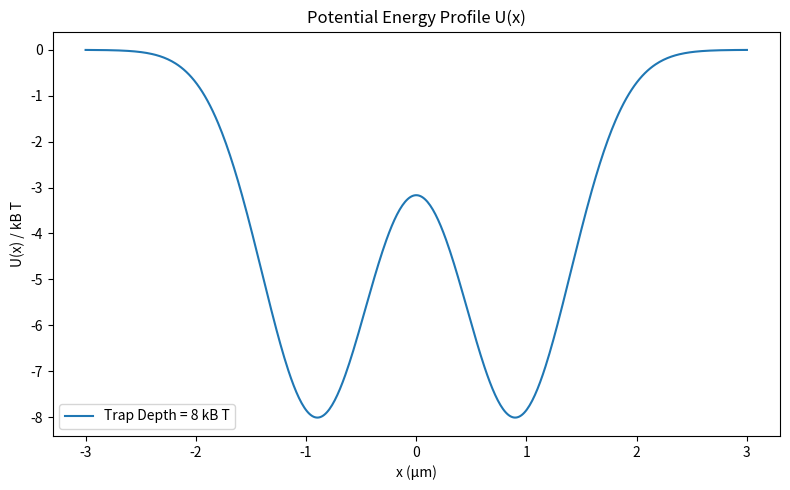
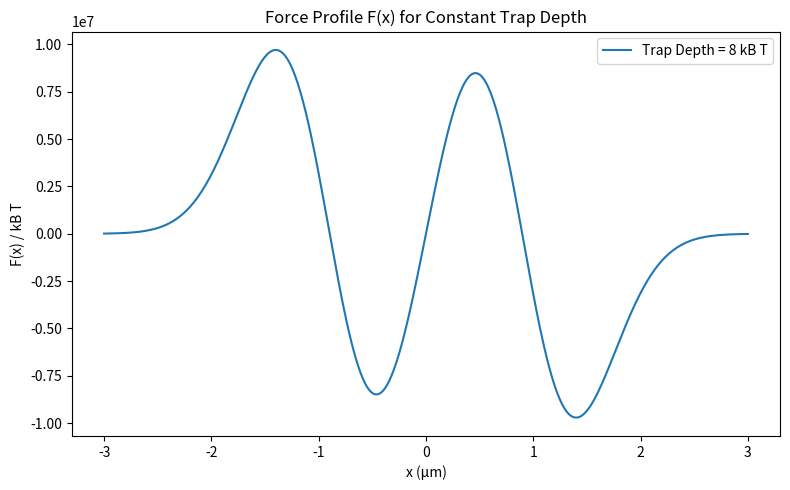
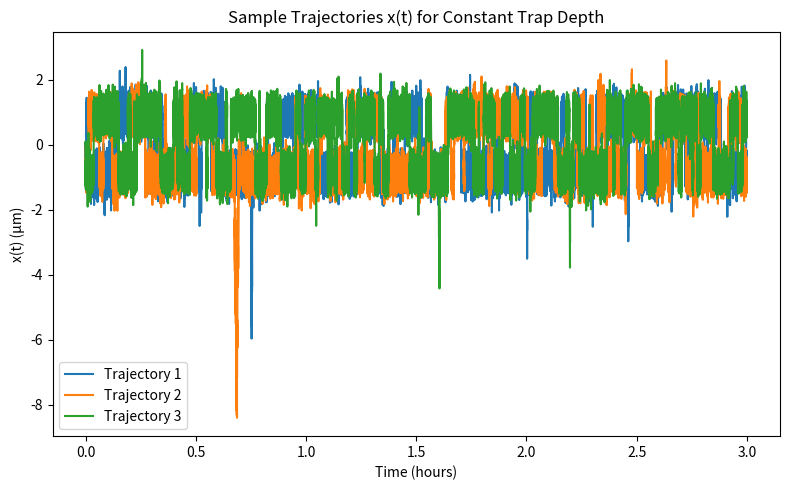

Reproduce these figures in Python, in order.
import numpy as np
import matplotlib.pyplot as plt

KB = 1.380e-23
T = 300
eta = 1e-3
R = 1e-6
x_left = -0.9 * R
x_right = 0.9 * R
TRAP_WAIST = R / 2
delta_t = 2e-2
T_TOT = 3 * 3600
intervall_min = -5 * TRAP_WAIST
intervall_max = 5 * TRAP_WAIST
friction_coeff = 6 * np.pi * eta * R
diffusion_coeff = KB * T / friction_coeff
Nrep = 5
n_values = np.arange(1, 9)  # [1,2,3,4,5,6,7,8]


def generate_noise():
    return np.random.normal(loc=0, scale=1)


def calculate_force(x, trap_depth):
    force_left = (
        -trap_depth
        / (TRAP_WAIST**2)
        * (x - x_left)
        * np.exp(-((x - x_left) ** 2) / (2 * TRAP_WAIST**2))
    )
    force_right = (
        -trap_depth
        / (TRAP_WAIST**2)
        * (x - x_right)
        * np.exp(-((x - x_right) ** 2) / (2 * TRAP_WAIST**2))
    )
    return force_left + force_right


def calculate_potential(x, trap_depth):
    potential_left = -trap_depth * np.exp(-((x - x_left) ** 2) / (2 * TRAP_WAIST**2))
    potential_right = -trap_depth * np.exp(-((x - x_right) ** 2) / (2 * TRAP_WAIST**2))

    return potential_left + potential_right


def simulate_trajectory(trap_depth):
    x = 0.0
    times = np.arange(0, T_TOT, delta_t)
    for i, t in enumerate(times):
        x = (
            x
            + calculate_force(x, trap_depth) / friction_coeff * delta_t
            + np.sqrt(2 * diffusion_coeff * delta_t) * generate_noise()
        )
        if x < intervall_min or x > intervall_max:
            return t  # Escape time
    return T_TOT  # Did not escape


# Store escape times for each n
escape_times = []

trap_depth = 8 * KB * T
esc_times_n = []
for rep in range(Nrep):
    esc_time = simulate_trajectory(trap_depth)
    esc_times_n.append(esc_time)
escape_times.append(esc_times_n)

x_vals = np.linspace(-1.2 * intervall_max, 1.2 * intervall_max, 500)

# Plot U(x) for the constant trap depth
plt.figure(figsize=(8, 5))
trap_depth = 8 * KB * T  # Constant trap depth
U_vals = calculate_potential(x_vals, trap_depth)
plt.plot(x_vals * 1e6, U_vals / KB / T, label=f"Trap Depth = 8 kB T")
plt.xlabel("x (μm)")
plt.ylabel("U(x) / kB T")
plt.title("Potential Energy Profile U(x)")
plt.legend()
plt.tight_layout()
plt.savefig("Potential Energy Profile Constant")
plt.show()

# Plot F(x) for the constant trap depth
plt.figure(figsize=(8, 5))
F_vals = calculate_force(x_vals, trap_depth)
plt.plot(x_vals * 1e6, F_vals / KB / T, label=f"Trap Depth = 8 kB T")
plt.xlabel("x (μm)")
plt.ylabel("F(x) / kB T")
plt.title("Force Profile F(x) for Constant Trap Depth")
plt.legend()
plt.tight_layout()
plt.savefig("Force Profile Constant")
plt.show()

# Plot sample trajectories x(t) for constant trap depth
plt.figure(figsize=(8, 5))
for rep in range(3):  # Simulate 3 independent trajectories
    times = np.arange(0, T_TOT, delta_t)
    x_vals = []
    x = 0.0
    for t in times:
        x = (
            x
            + calculate_force(x, trap_depth) / friction_coeff * delta_t
            + np.sqrt(2 * diffusion_coeff * delta_t) * generate_noise()
        )
        x_vals.append(x)
    plt.plot(
        times / 3600, np.array(x_vals) * 1e6, label=f"Trajectory {rep + 1}"
    )  # Convert x to μm and time to hours

plt.xlabel("Time (hours)")
plt.ylabel("x(t) (μm)")
plt.title("Sample Trajectories x(t) for Constant Trap Depth")
plt.legend()
plt.tight_layout()
plt.savefig("Sample Trajectories Constant")
plt.show()


def calculate_transition_frequency(trap_depth):
    x = 0.0
    times = np.arange(0, T_TOT, delta_t)
    transitions = 0
    previous_position = x

    for t in times:
        # Update position
        x = (
            x
            + calculate_force(x, trap_depth) / friction_coeff * delta_t
            + np.sqrt(2 * diffusion_coeff * delta_t) * generate_noise()
        )

        # Check for transition
        if previous_position < 0 and x > 0:  # Left to right
            transitions += 1
        elif previous_position > 0 and x < 0:  # Right to left
            transitions += 1

        previous_position = x

    # Calculate transition frequency
    transition_frequency = transitions / T_TOT
    return transition_frequency


# Calculate transition frequency for constant trap depth
trap_depth = 8 * KB * T  # Constant trap depth
transition_frequency = calculate_transition_frequency(trap_depth)

print(f"Transition Frequency: {transition_frequency:.4f} Hz")
"Transition Frequency: 0.0380 Hz"
